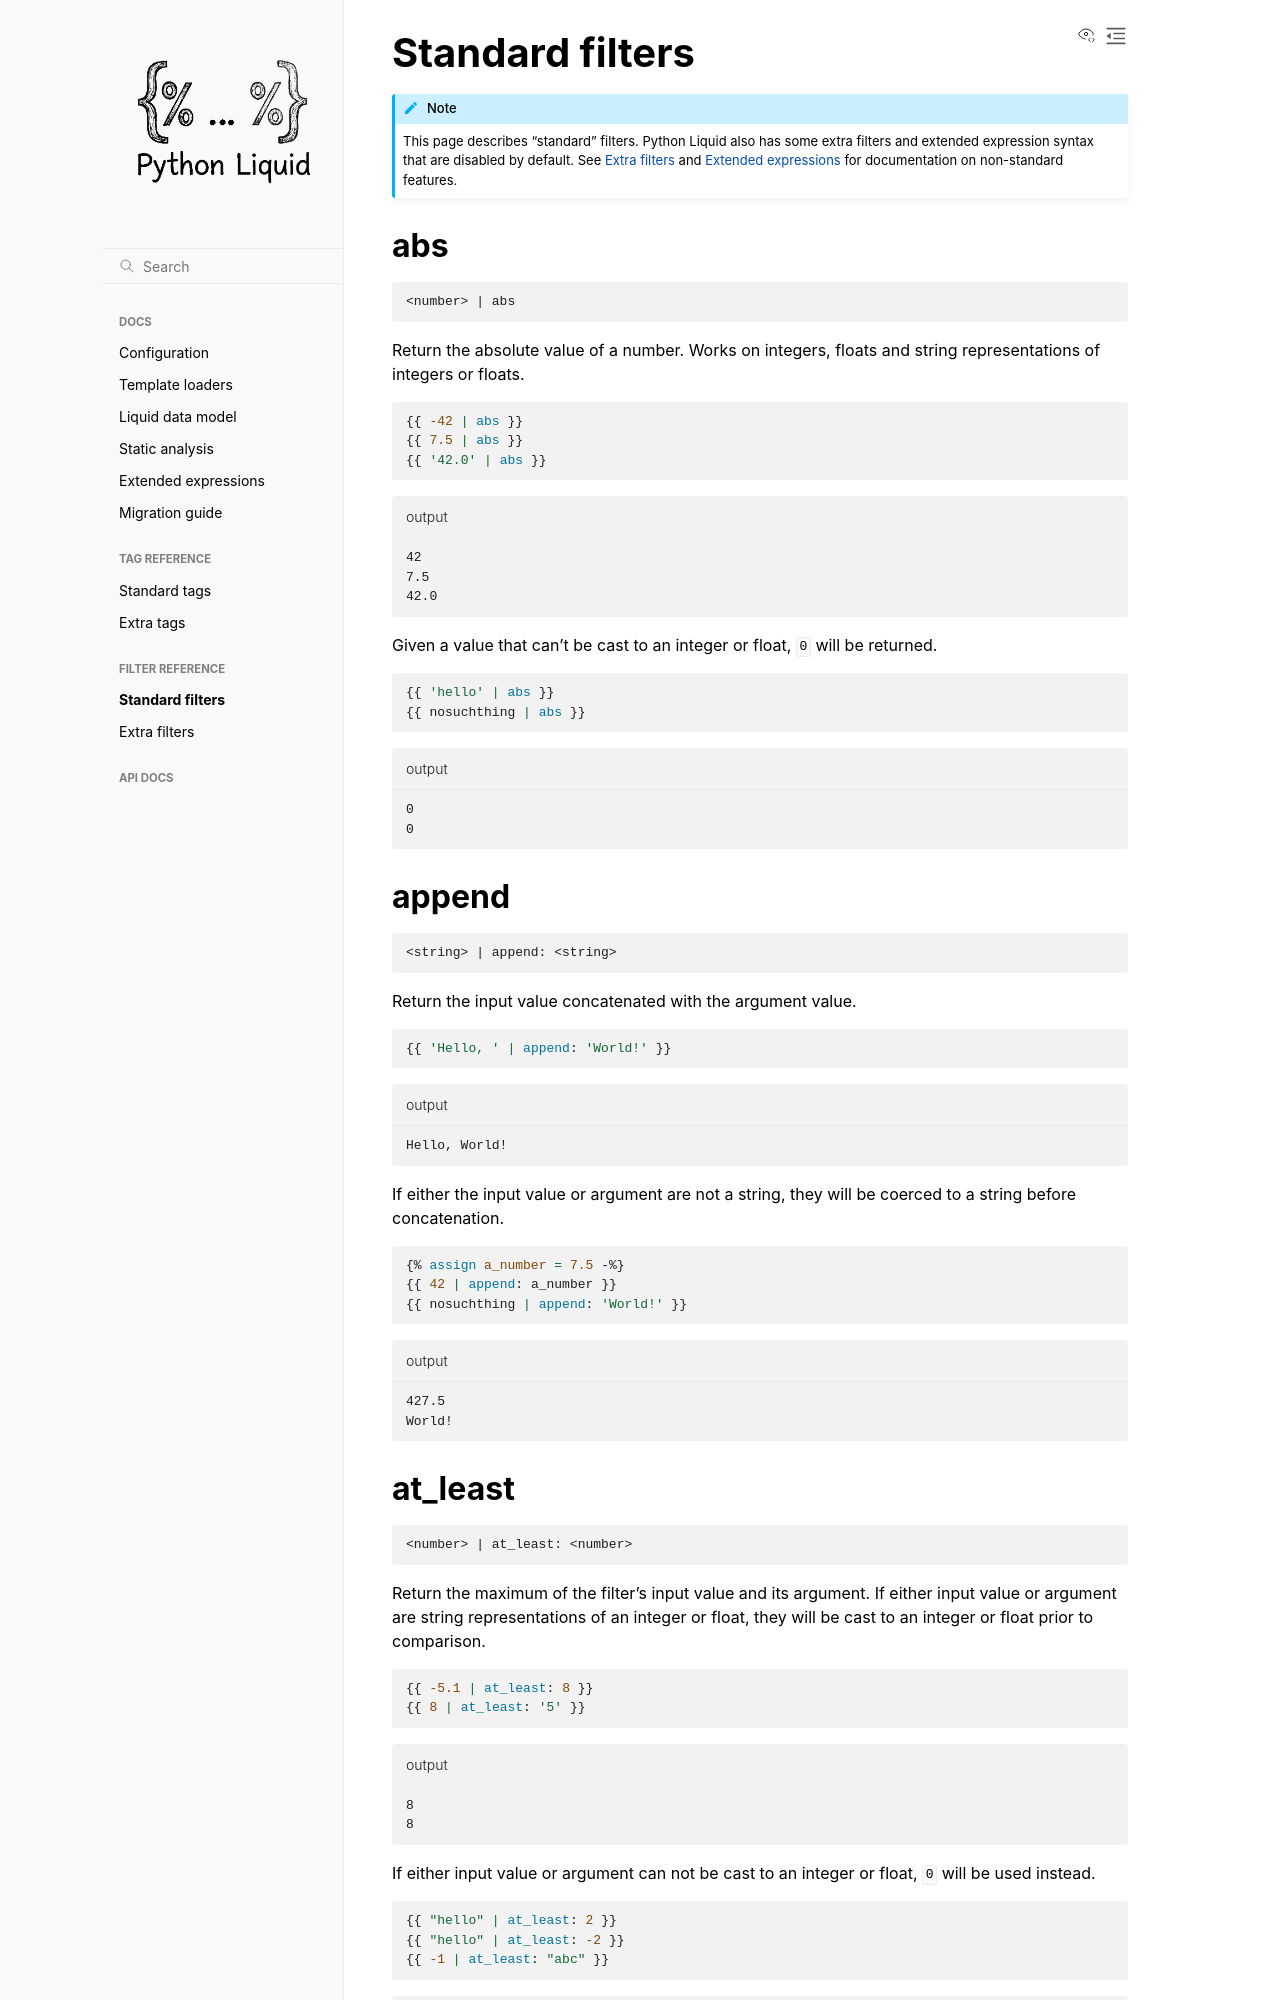

repository: jg-rp/liquid · page: filters.html · generator: sphinx

Standard filters
================

.. note::

    This page describes "standard" filters. Python Liquid also has some extra filters and
    extended expression syntax that are disabled by default. See :doc:`extra_filters` and
    :doc:`expressions` for documentation on non-standard features.

abs
---

.. code-block:: text

   <number> | abs

Return the absolute value of a number. Works on integers, floats and string
representations of integers or floats.

.. code-block:: liquid2

   {{ -42 | abs }}
   {{ 7.5 | abs }}
   {{ '42.0' | abs }}

.. code-block:: text
    :caption: output

    42
    7.5
    42.0

Given a value that can't be cast to an integer or float, ``0`` will be returned.

.. code-block:: liquid2

   {{ 'hello' | abs }}
   {{ nosuchthing | abs }}

.. code-block:: text
    :caption: output

    0
    0

append
------

.. code-block:: text

   <string> | append: <string>

Return the input value concatenated with the argument value.

.. code-block:: liquid2

   {{ 'Hello, ' | append: 'World!' }}

.. code-block:: text
    :caption: output

    Hello, World!

If either the input value or argument are not a string, they will be coerced to a string
before concatenation.

.. code-block:: liquid2

   {% assign a_number = 7.5 -%}
   {{ 42 | append: a_number }}
   {{ nosuchthing | append: 'World!' }}

.. code-block:: text
    :caption: output

    427.5
    World!

at_least
--------

.. code-block:: text

   <number> | at_least: <number>

Return the maximum of the filter's input value and its argument. If either input value or
argument are string representations of an integer or float, they will be cast to an
integer or float prior to comparison.

.. code-block:: liquid2

   {{ -5.1 | at_least: 8 }}
   {{ 8 | at_least: '5' }}

.. code-block:: text
    :caption: output

    8
    8

If either input value or argument can not be cast to an integer or float, ``0`` will be
used instead.

.. code-block:: liquid2

   {{ "hello" | at_least: 2 }}
   {{ "hello" | at_least: -2 }}
   {{ -1 | at_least: "abc" }}

.. code-block:: text
    :caption: output

    2
    0
    0
